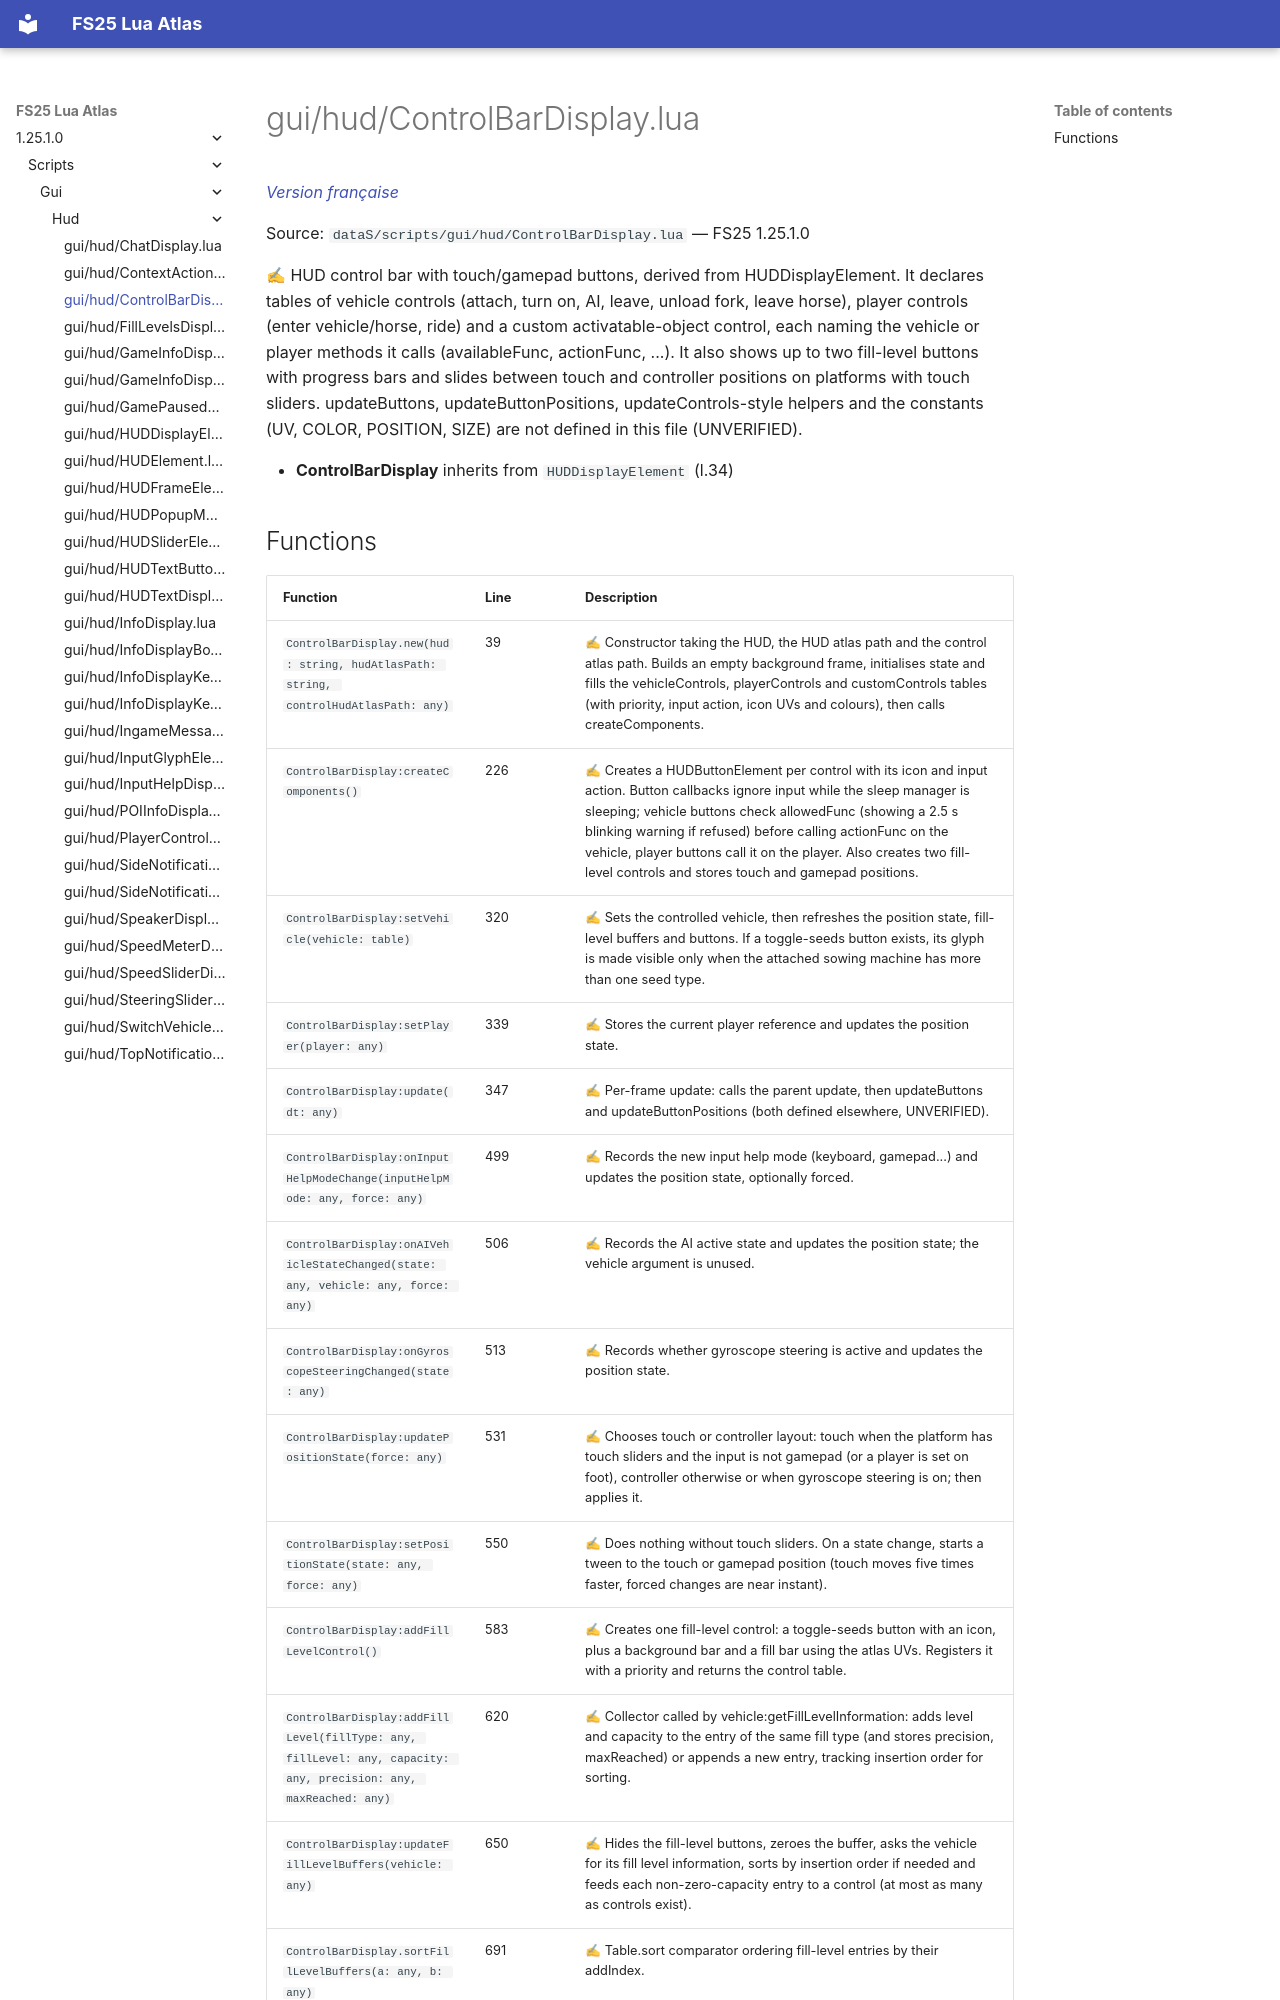

repository: Tim0219800/fs25-lua-atlas · page: 1.25.1.0/scripts/gui/hud/ControlBarDisplay.html · generator: mkdocs

# gui/hud/ControlBarDisplay.lua

*[Version française](../../../fr/scripts/gui/hud/ControlBarDisplay.md)*

Source: `dataS/scripts/gui/hud/ControlBarDisplay.lua` — FS25 1.25.1.0

✍ HUD control bar with touch/gamepad buttons, derived from HUDDisplayElement. It declares tables of vehicle controls (attach, turn on, AI, leave, unload fork, leave horse), player controls (enter vehicle/horse, ride) and a custom activatable-object control, each naming the vehicle or player methods it calls (availableFunc, actionFunc, ...). It also shows up to two fill-level buttons with progress bars and slides between touch and controller positions on platforms with touch sliders. updateButtons, updateButtonPositions, updateControls-style helpers and the constants (UV, COLOR, POSITION, SIZE) are not defined in this file (UNVERIFIED).

- **ControlBarDisplay** inherits from `HUDDisplayElement` (l.34)
